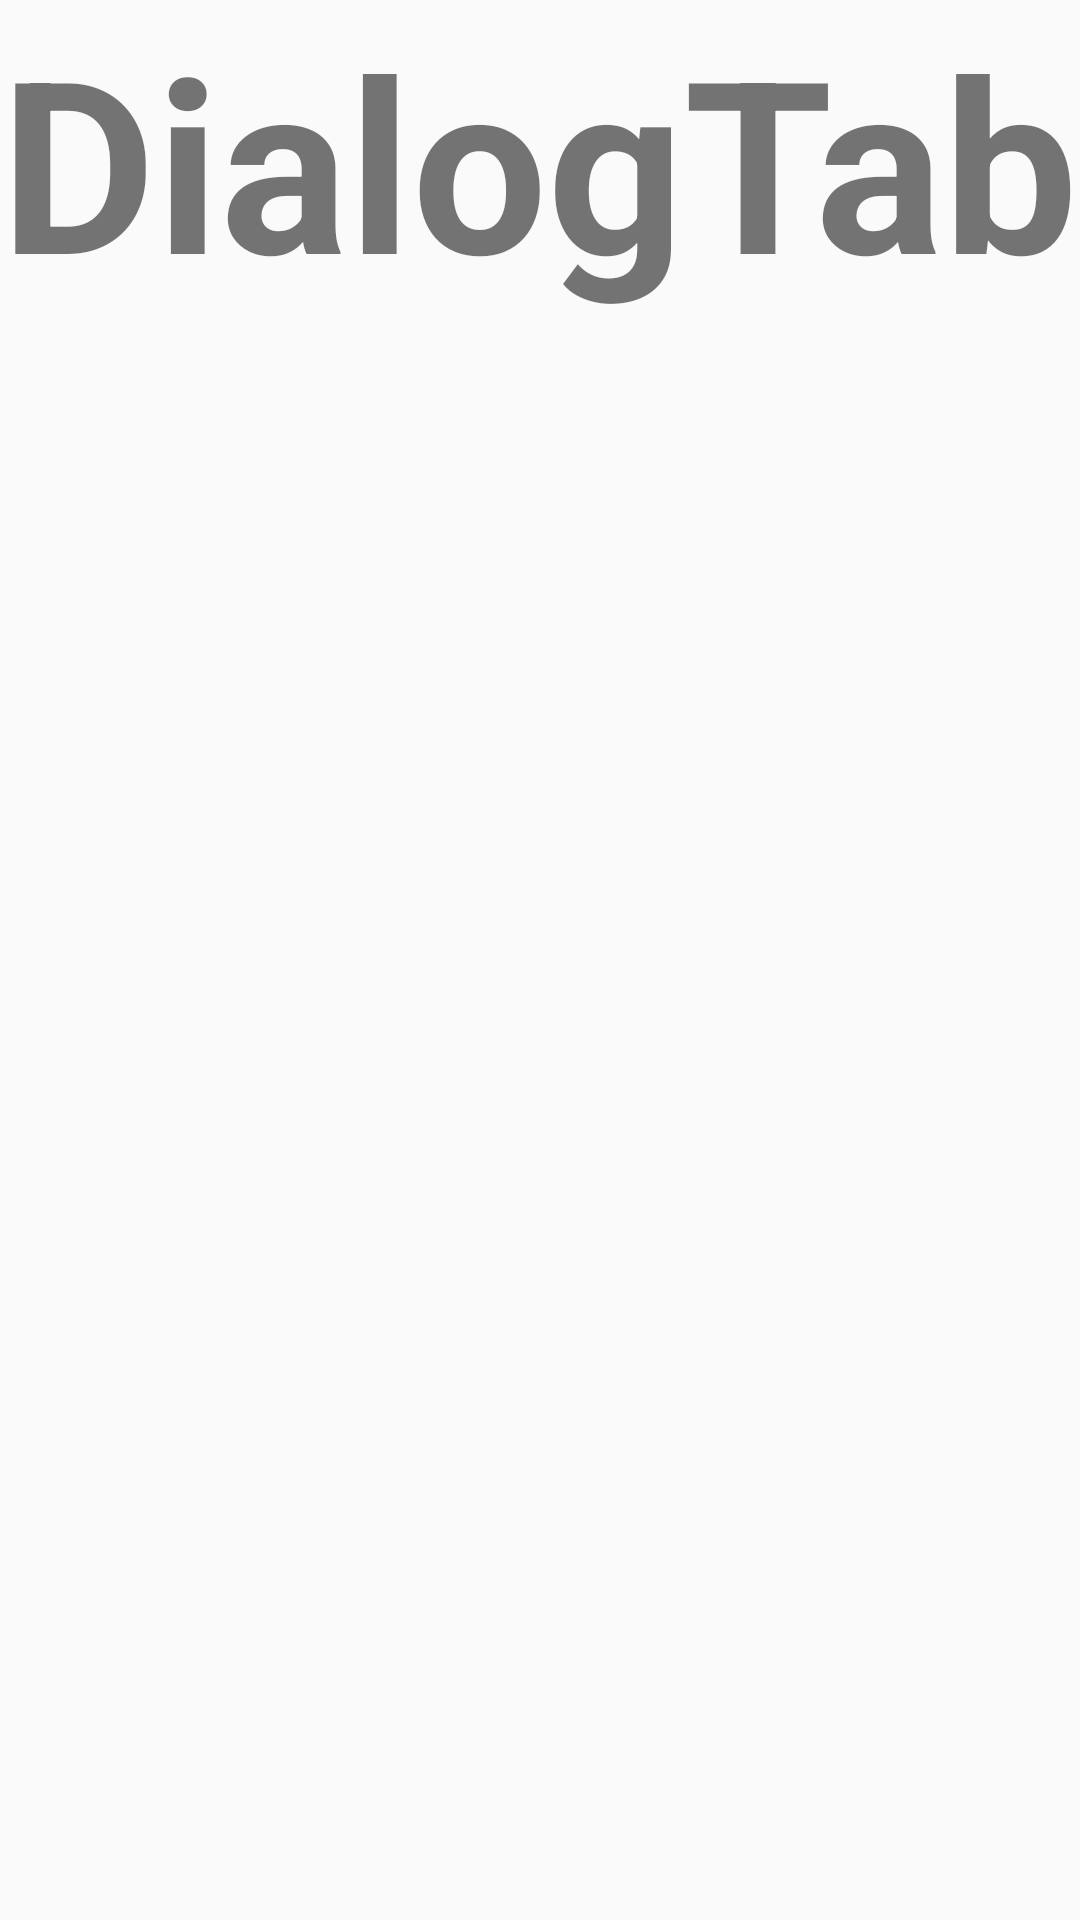

Reconstruct the res/layout file that produces this screen, plus the resources it refers to.
<!-- AndroidManifest.xml: application theme AppTheme -->
<!-- res/layout/activity_dialogs.xml -->
<?xml version="1.0" encoding="utf-8"?>
<LinearLayout xmlns:android="http://schemas.android.com/apk/res/android"
    android:orientation="vertical" android:layout_width="match_parent"
    android:layout_height="match_parent">

    <TextView
        android:layout_width="match_parent"
        android:layout_height="wrap_content"
        android:textSize="80dp"
        android:textStyle="bold"
        android:text="DialogTab"
        android:layout_gravity="center_horizontal"/>

</LinearLayout>
<!-- resources referenced by this layout -->
<resources>
  <style name="AppTheme" parent="Theme.AppCompat.Light.DarkActionBar">
          <item name="colorPrimary">@color/colorPrimary</item>
           <item name="colorPrimaryDark">@color/colorPrimaryDark</item>
           <item name="colorAccent">@color/colorPrimaryDark</item>
           <item name="colorControlNormal">@color/login_screen_text</item>
       </style>
  <color name="colorPrimary">#4CAF50</color>
  <color name="colorPrimaryDark">#9cb5ca</color>
  <color name="login_screen_text">#FFFFFF</color>
</resources>
